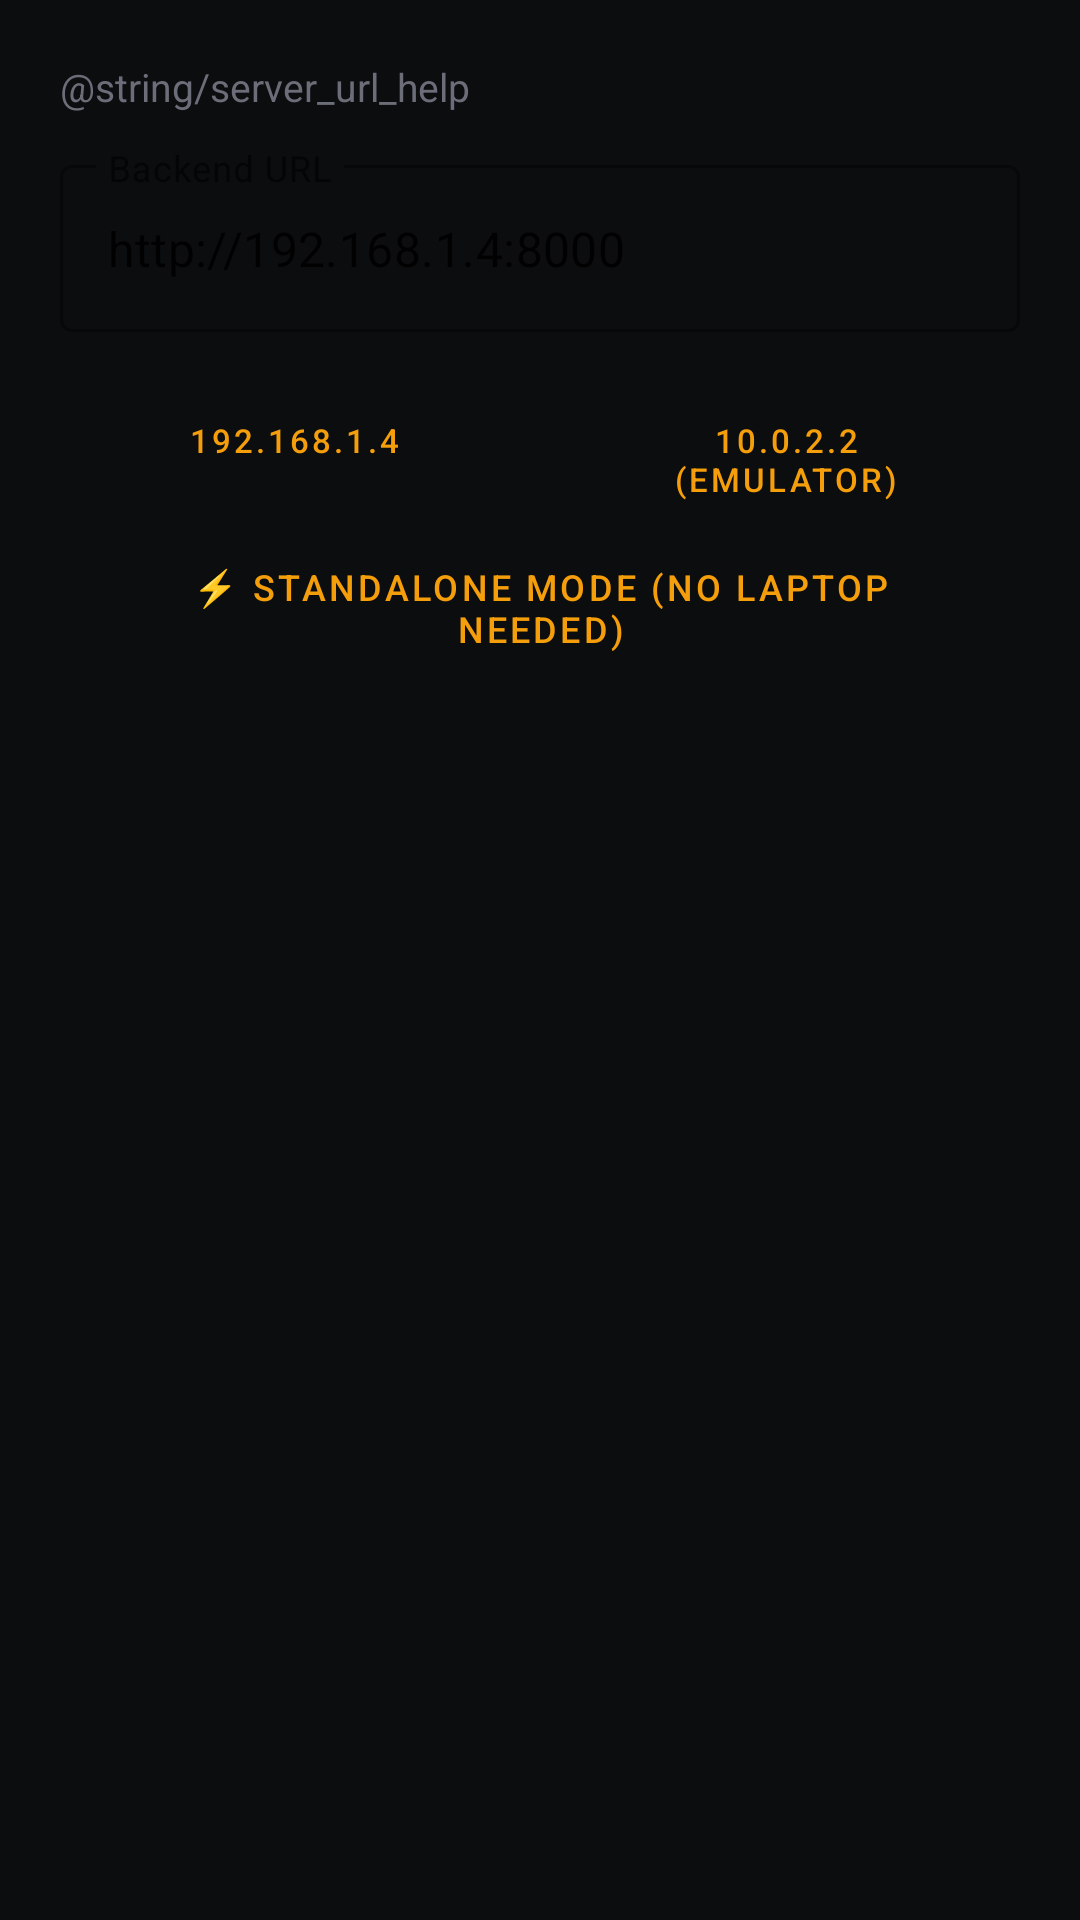

The Android layout XML behind this screen, and the referenced resources:
<!-- AndroidManifest.xml: application theme Theme.YouTubeRecall -->
<!-- res/layout/dialog_server_url.xml -->
<?xml version="1.0" encoding="utf-8"?>
<LinearLayout xmlns:android="http://schemas.android.com/apk/res/android"
    android:layout_width="match_parent"
    android:layout_height="wrap_content"
    android:orientation="vertical"
    android:padding="20dp">

    <TextView
        android:layout_width="match_parent"
        android:layout_height="wrap_content"
        android:text="@string/server_url_help"
        android:textColor="@color/zinc_muted"
        android:textSize="13sp" />

    <com.google.android.material.textfield.TextInputLayout
        style="@style/Widget.MaterialComponents.TextInputLayout.OutlinedBox"
        android:layout_width="match_parent"
        android:layout_height="wrap_content"
        android:layout_marginTop="12dp"
        android:hint="Backend URL">

        <com.google.android.material.textfield.TextInputEditText
            android:id="@+id/etServerUrl"
            android:layout_width="match_parent"
            android:layout_height="wrap_content"
            android:inputType="textUri"
            android:singleLine="true"
            android:text="http://192.168.1.4:8000" />
    </com.google.android.material.textfield.TextInputLayout>

    <LinearLayout
        android:layout_width="match_parent"
        android:layout_height="wrap_content"
        android:layout_marginTop="12dp"
        android:orientation="horizontal">

        <Button
            android:id="@+id/btnPresetLan"
            style="@style/Widget.MaterialComponents.Button.OutlinedButton"
            android:layout_width="0dp"
            android:layout_height="wrap_content"
            android:layout_marginEnd="4dp"
            android:layout_weight="1"
            android:text="192.168.1.4"
            android:textSize="11sp" />

        <Button
            android:id="@+id/btnPresetEmulator"
            style="@style/Widget.MaterialComponents.Button.OutlinedButton"
            android:layout_width="0dp"
            android:layout_height="wrap_content"
            android:layout_marginStart="4dp"
            android:layout_weight="1"
            android:text="10.0.2.2 (Emulator)"
            android:textSize="11sp" />
    </LinearLayout>

    <Button
        android:id="@+id/btnPresetStandalone"
        style="@style/Widget.MaterialComponents.Button.OutlinedButton"
        android:layout_width="match_parent"
        android:layout_height="wrap_content"
        android:layout_marginTop="8dp"
        android:text="⚡ Standalone Mode (No Laptop Needed)"
        android:textSize="12sp" />

</LinearLayout>
<!-- resources referenced by this layout -->
<resources>
  <color name="zinc_muted">#6B6E79</color>
  <style name="Theme.YouTubeRecall" parent="Theme.MaterialComponents.DayNight.NoActionBar">
          
          <item name="colorPrimary">@color/amber_accent</item>
          <item name="colorPrimaryVariant">@color/amber_accent_dark</item>
          <item name="colorOnPrimary">#000000</item>
          
          <item name="colorSecondary">@color/amber_accent</item>
          <item name="colorSecondaryVariant">@color/amber_accent_dark</item>
          <item name="colorOnSecondary">#000000</item>
          
          <item name="android:statusBarColor">@color/obsidian_canvas</item>
          <item name="android:windowLightStatusBar">false</item>
          
          <item name="android:navigationBarColor">@color/obsidian_canvas</item>
          <item name="android:windowBackground">@color/obsidian_canvas</item>
      </style>
  <color name="amber_accent">#F59E0B</color>
  <color name="amber_accent_dark">#D97706</color>
  <color name="obsidian_canvas">#0C0D0F</color>
</resources>
